The GitHub repository Code2Drift/ML-4-Engineers contains a labelled image folder "dataset" with 6 categories: container big tractor blue, container big tractor yellow, container small blue, container small gray, loader tractor red, loader tractor yellow. Examples follow, each with its label.

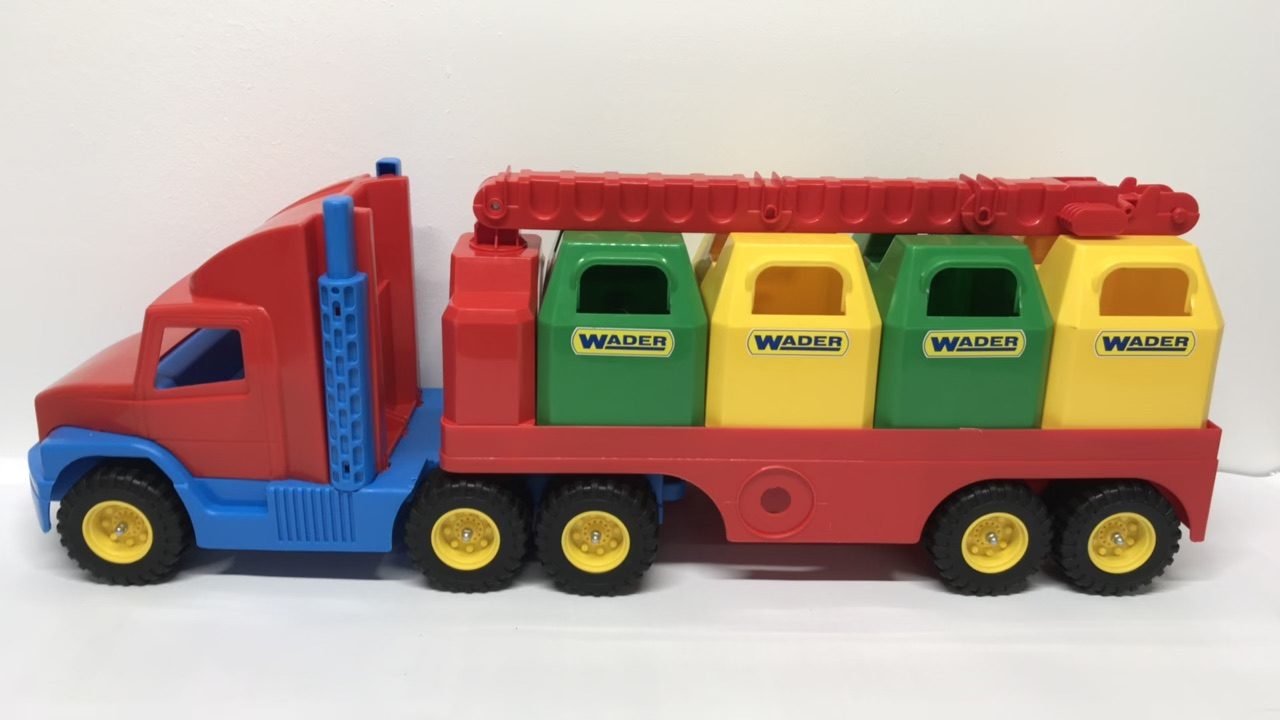
Label: container small gray

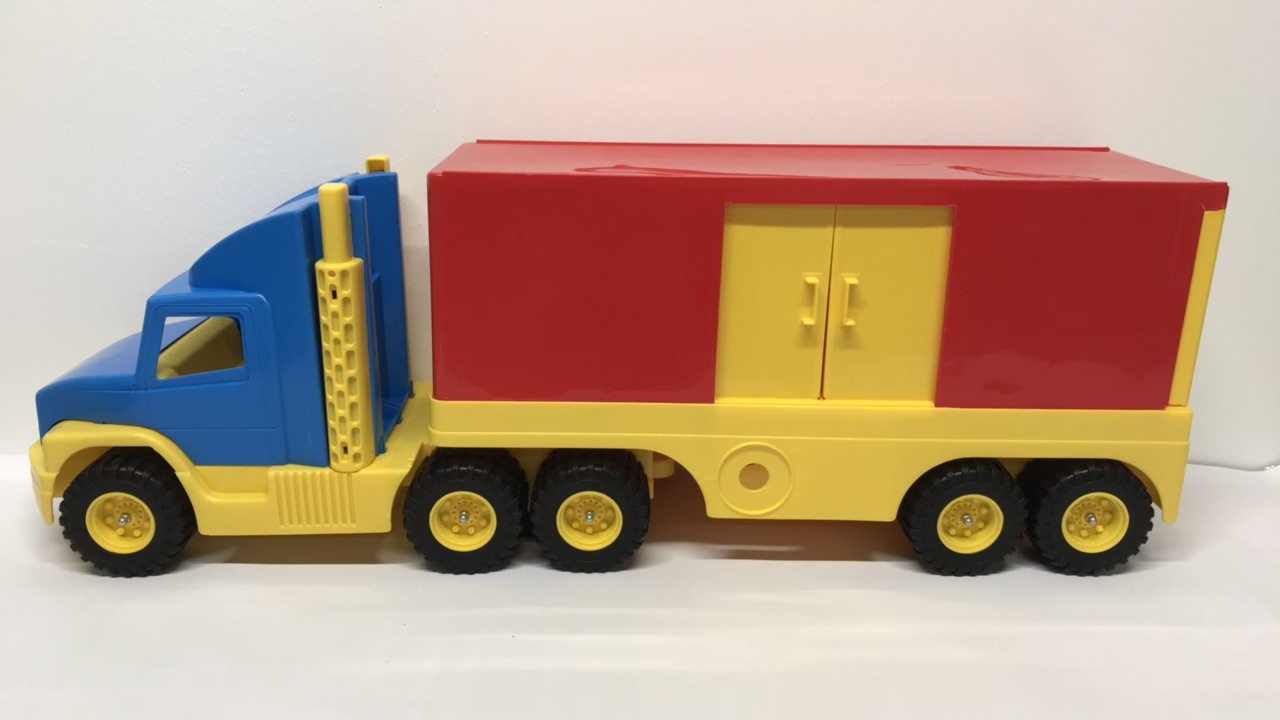
Label: container big tractor blue

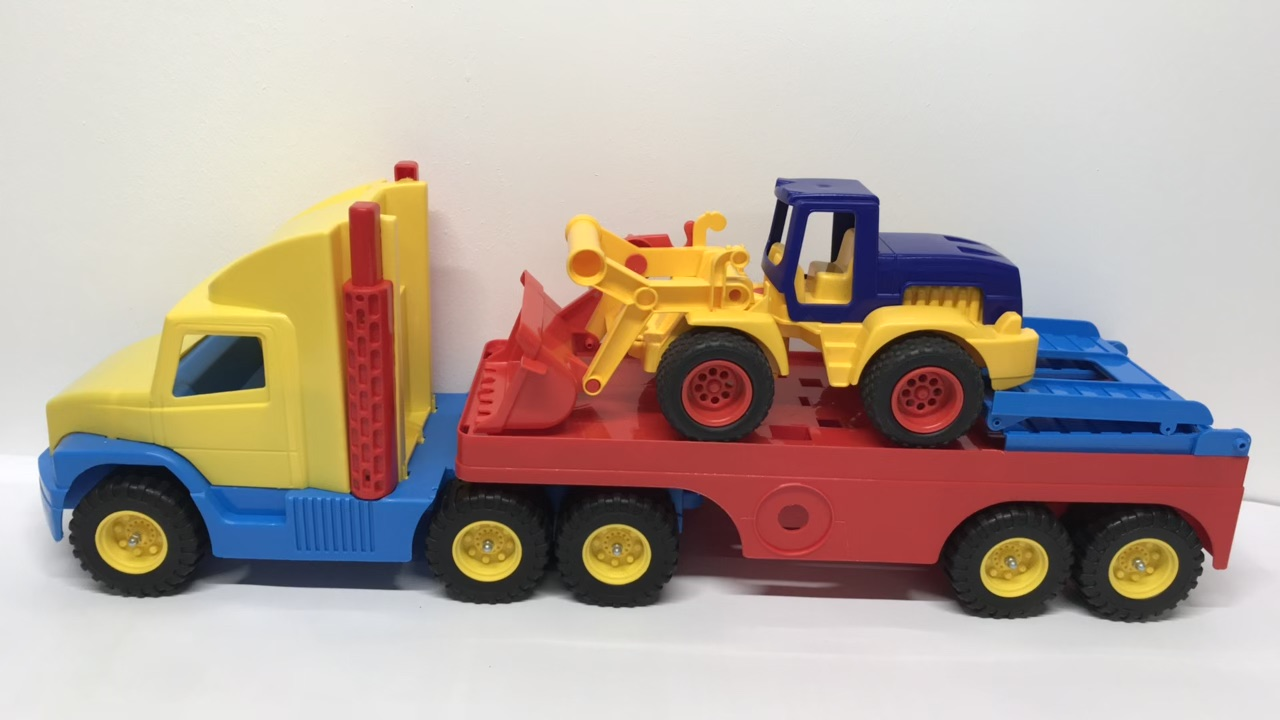
Label: loader tractor yellow

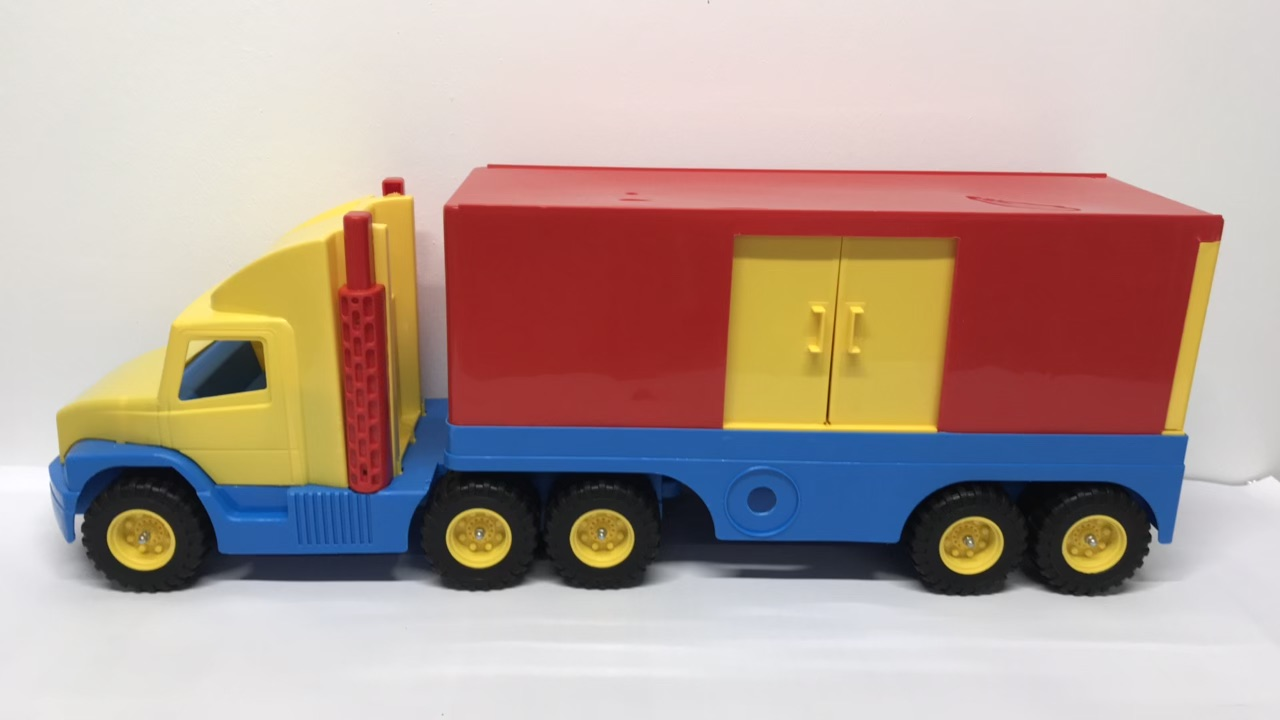
Label: container big tractor yellow

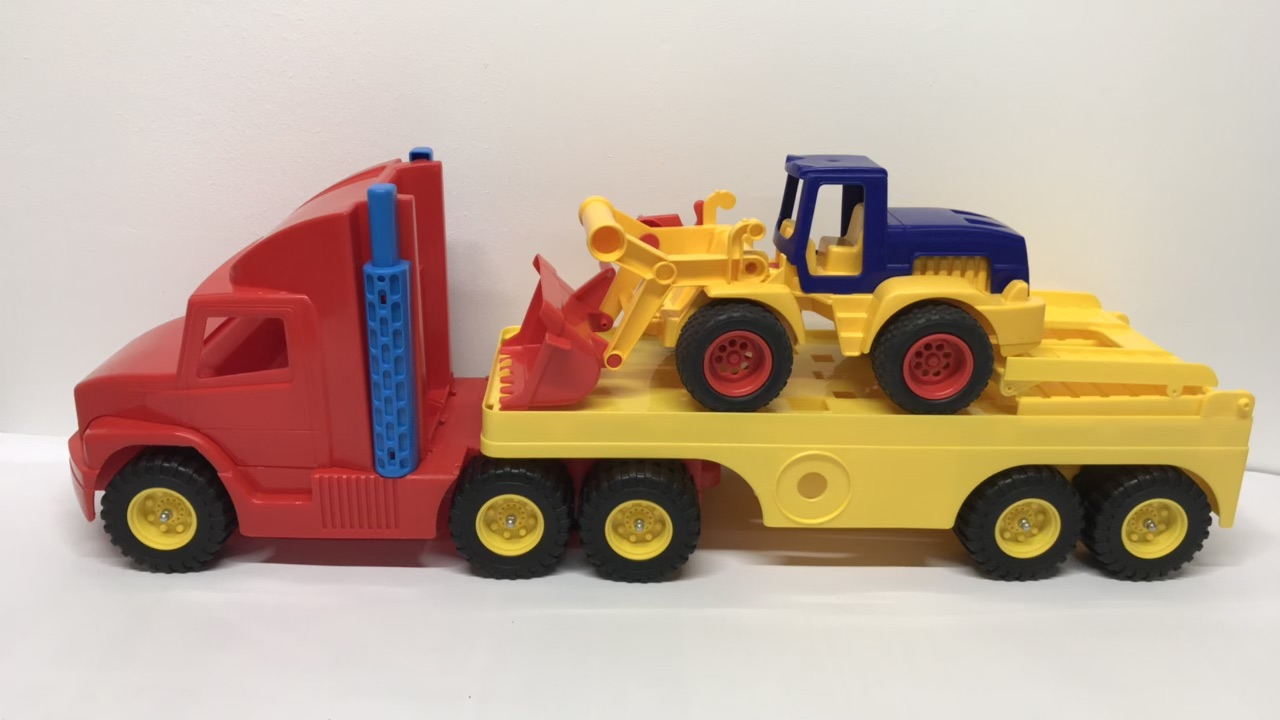
Label: loader tractor red

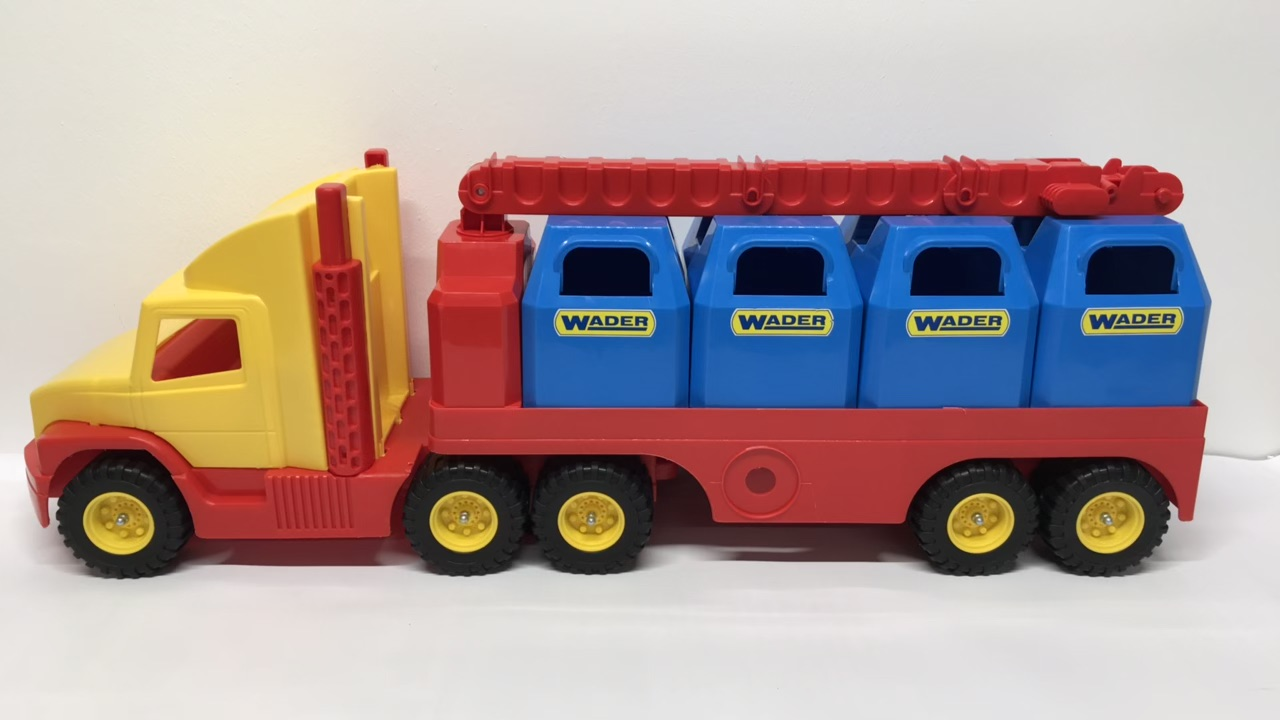
Label: container small blue
